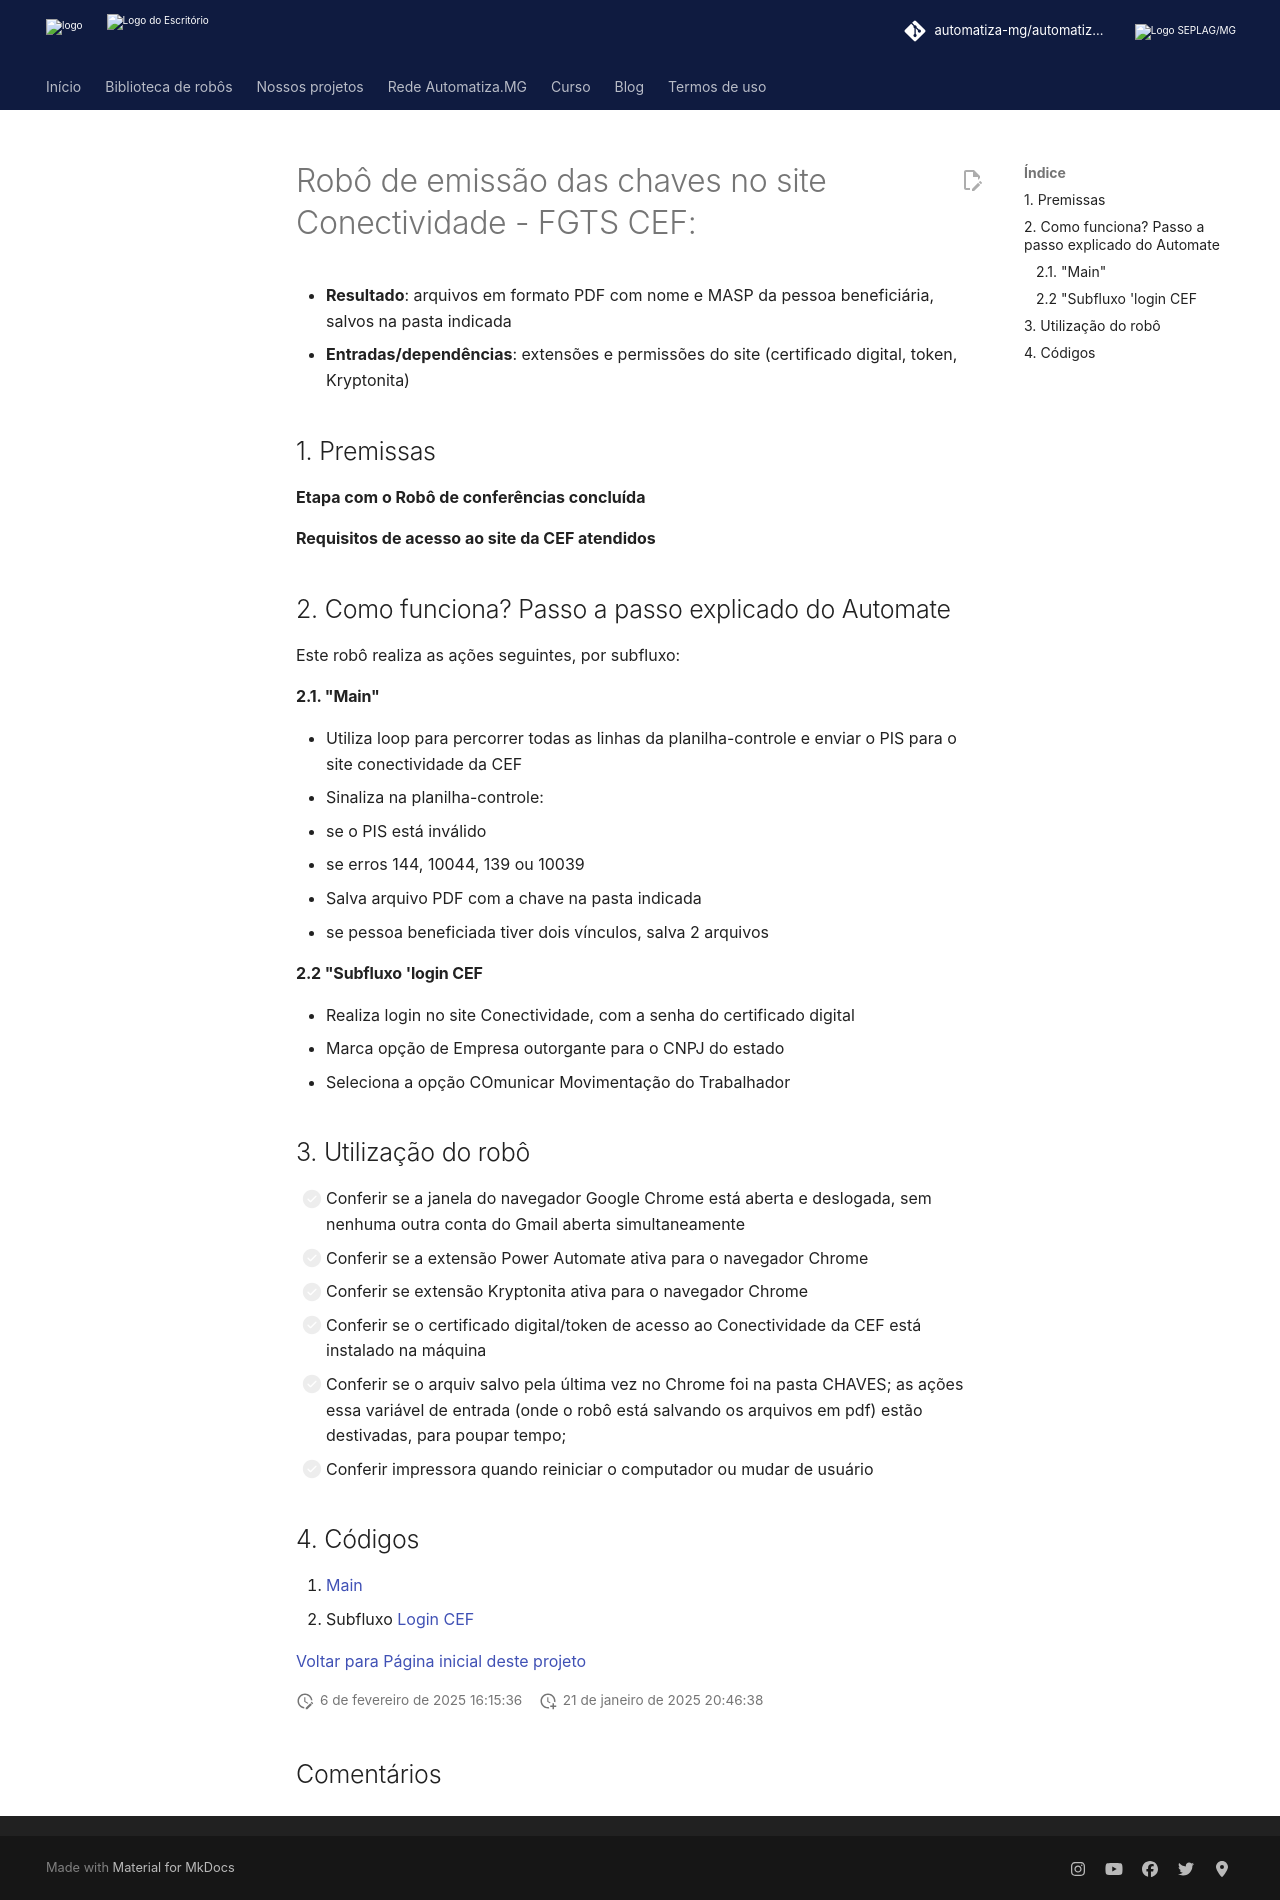

repository: automatiza-mg/automatizacoes · page: projetos/see/fgts/chave_conectividade/index.html · generator: mkdocs

---
comments: true
---

# Robô de emissão das chaves no site Conectividade - FGTS CEF: 
 
 - **Resultado**: arquivos em formato PDF com nome e MASP da pessoa beneficiária, salvos na pasta indicada
 - **Entradas/dependências**: extensões e permissões do site (certificado digital, token, Kryptonita)

## 1. Premissas
**Etapa com o Robô de conferências concluída** 

**Requisitos de acesso ao site da CEF atendidos**

## 2. Como funciona? Passo a passo explicado do Automate
Este robô realiza as ações seguintes, por subfluxo:  

#### 2.1. **"Main"**
- Utiliza loop para percorrer todas as linhas da planilha-controle e enviar o PIS para o site conectividade da CEF
- Sinaliza na planilha-controle:
  - se o PIS está inválido
  - se erros 144, 10044, 139 ou 10039
- Salva arquivo PDF com a chave na pasta indicada
  - se pessoa beneficiada tiver dois vínculos, salva 2 arquivos 

#### 2.2 **"Subfluxo 'login CEF**
- Realiza login no site Conectividade, com a senha do certificado digital
- Marca opção de Empresa outorgante para o CNPJ do estado
- Seleciona a opção COmunicar Movimentação do Trabalhador

## 3. Utilização do robô

- [ ] Conferir se a janela do navegador Google Chrome está aberta e deslogada, sem nenhuma outra conta do Gmail aberta simultaneamente 
- [ ] Conferir se a extensão Power Automate ativa para o navegador Chrome
- [ ] Conferir se extensão Kryptonita ativa para o navegador Chrome
- [ ] Conferir se o certificado digital/token de acesso ao Conectividade da CEF está instalado na máquina
- [ ] Conferir se o arquiv salvo pela última vez no Chrome foi na pasta CHAVES; as ações essa variável de entrada (onde o robô está salvando os arquivos em pdf) estão destivadas, para poupar tempo;
- [ ] Conferir impressora quando reiniciar o computador ou mudar de usuário

## 4. Códigos

1. [Main](https://raw.githubusercontent.com/automatiza-mg/biblioteca-de-robos/refs/heads/main/robos/see/see-chave-conectividade-23-12.txt)
2. Subfluxo [Login CEF](https://raw.githubusercontent.com/automatiza-mg/biblioteca-de-robos/refs/heads/main/robos/see/login_CEF.txt) 

[Voltar para Página inicial deste projeto](index.md)
